Run: headless pygame with SDL's dummy video driver; simulated clock (each Clock.tick advances the game by its frame time, no real sleeping); random seed 0; keys injected as events and as key.get_pressed() state; no mouse input.
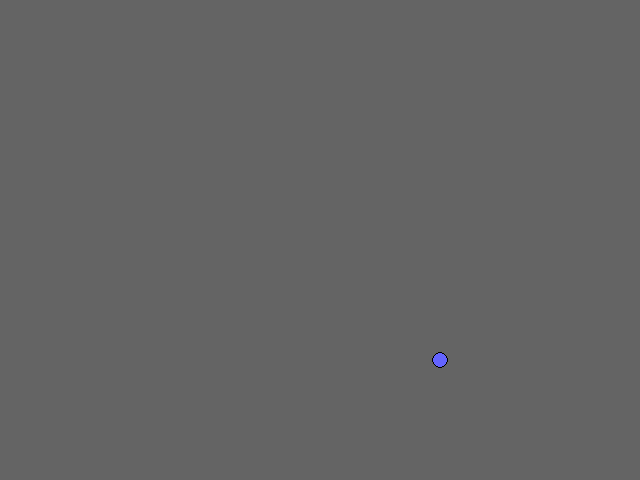
Frame 1 of 2 · flips 1–60 · no input
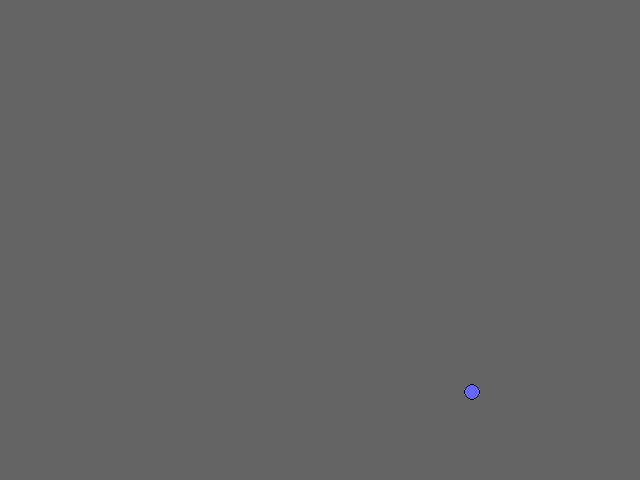
Frame 2 of 2 · flips 61–180 · tapped SPACE, RETURN · held RIGHT (→), D (game ended)

The pygame program that drew these frames:

import pygame
from pygame.locals import *

class Pong(object):
	"""docstring for Pong"""
	def __init__(self, screensize):

		self.screensize = screensize
		self.centerx = int(screensize[0]*0.5)
		self.centery = int(screensize[1]*0.5)

		self.radius = 8

		self.rect = pygame.Rect(self.centerx-self.radius,
								self.centery-self.radius,
								self.radius*2, self.radius*2)

		self.color = (100, 100, 255)
		self.direction = [1, 1]

		self.speed = 2

		self.hit_edge_left = False
		self.hit_edge_right = False
	def update(self, player_paddle=None, ai_paddle=None):

		self.centerx += self.direction[0]*self.speed
		self.centery += self.direction[1]*self.speed

		self.rect.center = (self.centerx, self.centery)

		if self.rect.top <= 0:
			self.direction[1] = 1
		elif self.rect.bottom >= self.screensize[1]-1:
			self.direction[1] = -1

		if self.rect.right >= self.screensize[1]-1:
			self.hit_edge_right = True
		elif self.rect.left <= 0:
			self.hit_edge_left = True

	def render(self, screen):
		pygame.draw.circle(screen, self.color, self.rect.center, self.radius, 0)
		pygame.draw.circle(screen, (0, 0, 0), self.rect.center, self.radius, 1)


def main():
	pygame.init()

	screensize = (640, 480)
	screen = pygame.display.set_mode(screensize)
	clock = pygame.time.Clock()

	pong = Pong(screensize)

	running = True

	while running:
		#FPS limiting/reporting phase
		clock.tick(64)

		#event handling phase
		for event in pygame.event.get():
			if event.type == QUIT:
				running = False

		#object updating phase
		pong.update()
		

		if pong.hit_edge_left:
			print ("You Won")
			running = False
		elif pong.hit_edge_right:
			print ("You Lose")
			running = False
		
		#rendering phase
		screen.fill((100, 100, 100))

		pong.render(screen)

		pygame.display.flip()

	pygame.quit()

main()
